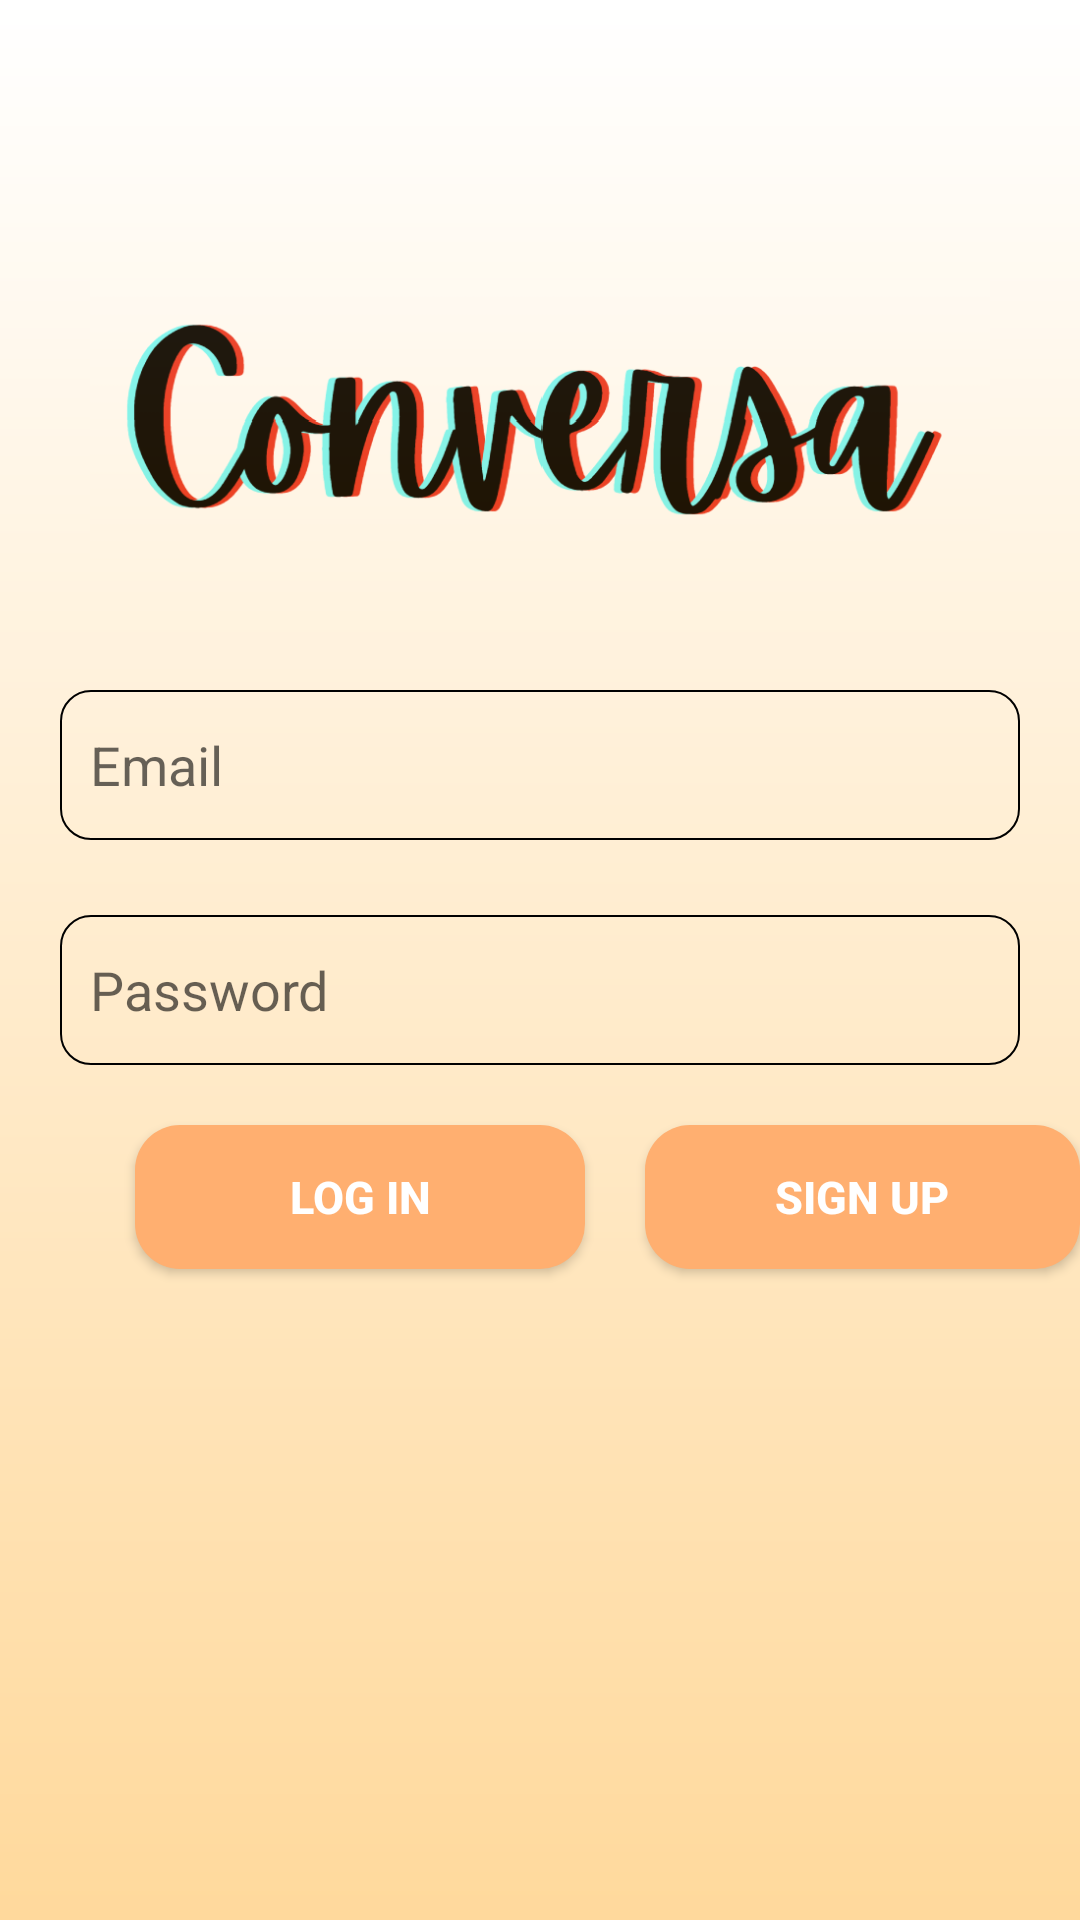

The Android layout XML behind this screen, and the referenced resources:
<!-- AndroidManifest.xml: application theme Theme.ChatApplicationNew -->
<!-- res/layout/activity_login.xml -->
<?xml version="1.0" encoding="utf-8"?>
<RelativeLayout xmlns:android="http://schemas.android.com/apk/res/android"
    xmlns:app="http://schemas.android.com/apk/res-auto"
    xmlns:tools="http://schemas.android.com/tools"
    android:layout_width="match_parent"
    android:layout_height="match_parent"
    android:background="@drawable/gradient_background"
    tools:context=".Login">

    <ImageView
        android:id="@+id/app_logo"
        android:layout_width="300dp"
        android:layout_height="100dp"
        android:src="@drawable/gradientlogo"
        android:layout_centerHorizontal="true"
        android:layout_marginTop="90dp" />

    <EditText
        android:id="@+id/edt_email"
        android:layout_width="match_parent"
        android:layout_height="50dp"
        android:layout_below="@id/app_logo"
        android:layout_marginTop="40dp"
        android:hint="Email"
        android:paddingLeft="10dp"
        android:background="@drawable/edt_background"
        android:layout_marginLeft="20dp"
        android:layout_marginRight="20dp" />


    <EditText
        android:id="@+id/edt_password"
        android:layout_width="match_parent"
        android:layout_height="50dp"
        android:layout_below="@id/edt_email"
        android:layout_marginTop="25dp"
        android:hint="Password"
        android:paddingLeft="10dp"
        android:inputType="textPassword"
        android:background="@drawable/edt_background"
        android:layout_marginLeft="20dp"
        android:layout_marginRight="20dp" />

    <Button
        android:id="@+id/buttonlogin"
        android:layout_width="150dp"
        android:layout_height="wrap_content"
        android:layout_below="@+id/edt_password"
        android:text="Log in"
        android:textColor="@color/white"
        android:textSize="15dp"
        android:layout_marginLeft="45dp"
        android:layout_marginRight="20dp"

        android:textStyle="bold"
        android:background="@drawable/btn_background"

        android:layout_marginTop="20dp" />

    <Button
        android:id="@+id/btnSignUp"
        android:layout_width="150dp"
        android:layout_height="wrap_content"
        android:layout_toRightOf="@id/buttonlogin"
        android:layout_below="@id/edt_password"
        android:text="Sign Up"
        android:textColor="@color/white"
        android:textSize="15dp"
        android:textStyle="bold"
        android:background="@drawable/btn_background"
        android:layout_centerHorizontal="true"
        android:layout_marginTop="20dp" />

</RelativeLayout>
<!-- resources referenced by this layout -->
<resources>
  <color name="white">#FFFFFFFF</color>
  <!-- drawable btn_background (drawable) -->
  <?xml version="1.0" encoding="utf-8"?>
  <shape xmlns:android="http://schemas.android.com/apk/res/android">
      <corners android:radius="15dp"/>
  
      <solid android:color="@color/orange"/>
  </shape>
  <!-- drawable edt_background (drawable) -->
  <?xml version="1.0" encoding="utf-8"?>
  <shape xmlns:android="http://schemas.android.com/apk/res/android">
      <corners android:radius="10dp"/>
      <stroke android:color="@color/black" android:width="0.5dp"/>
  </shape>
  <!-- drawable gradient_background (drawable) -->
  <?xml version="1.0" encoding="utf-8"?>
  <shape xmlns:android="http://schemas.android.com/apk/res/android">
      <gradient android:angle="270" android:startColor="#ffffff" android:endColor="#FFD99C"/>
  </shape>
  <!-- drawable gradientlogo: png bitmap (drawable, 63442 bytes) -->
  <style name="Theme.ChatApplicationNew" parent="Base.Theme.ChatApplicationNew" />
  <color name="orange">#FFAF70</color>
  <color name="black">#FF000000</color>
  <style name="Base.Theme.ChatApplicationNew" parent="Theme.AppCompat.Light">
          
          
      </style>
</resources>
